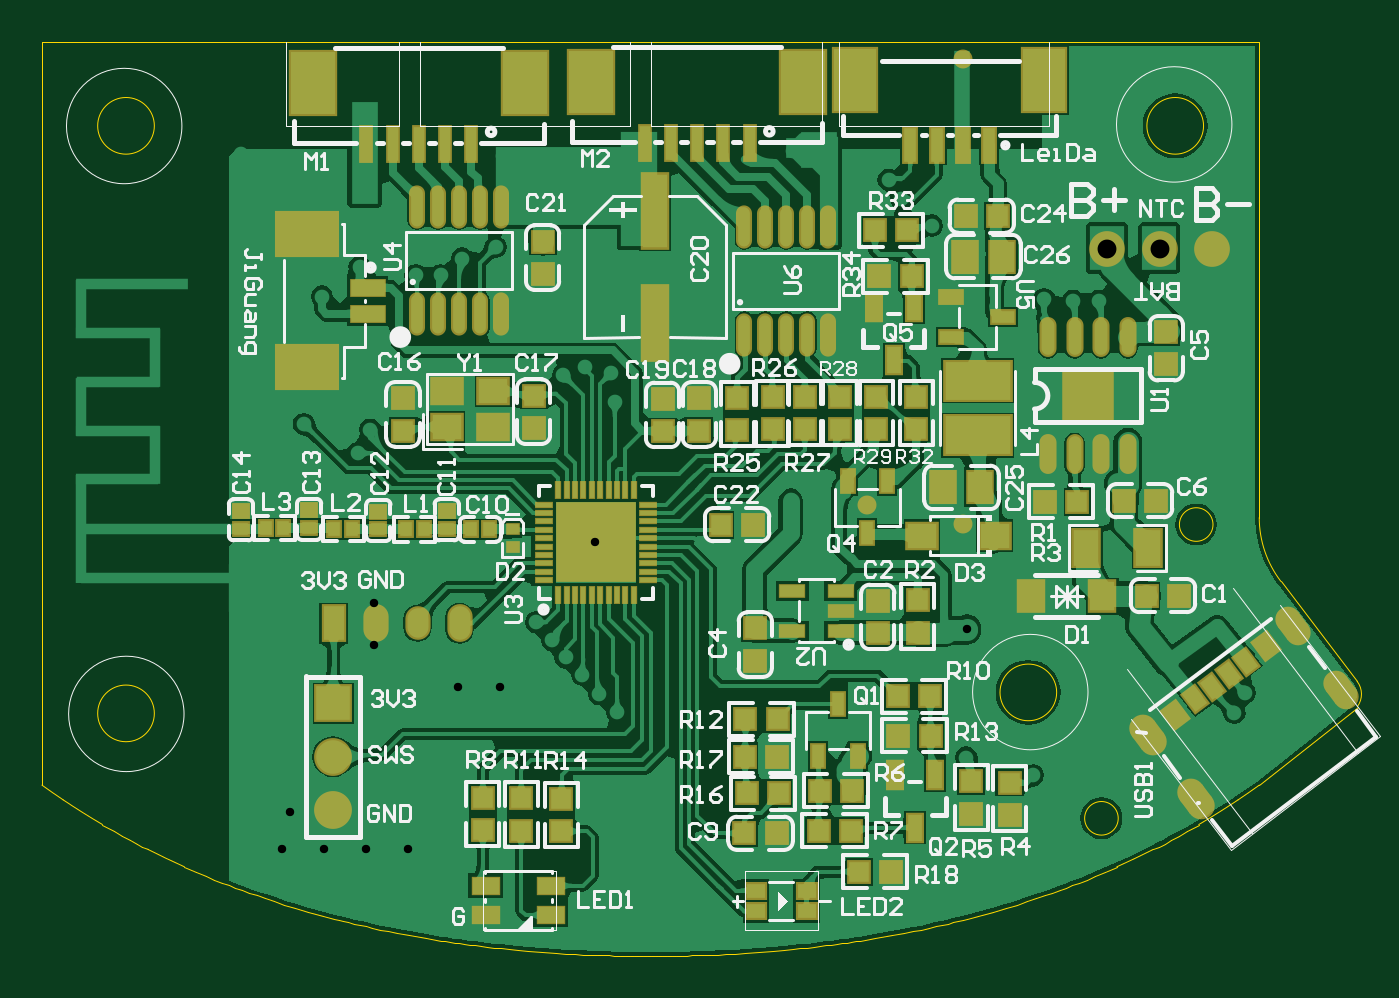
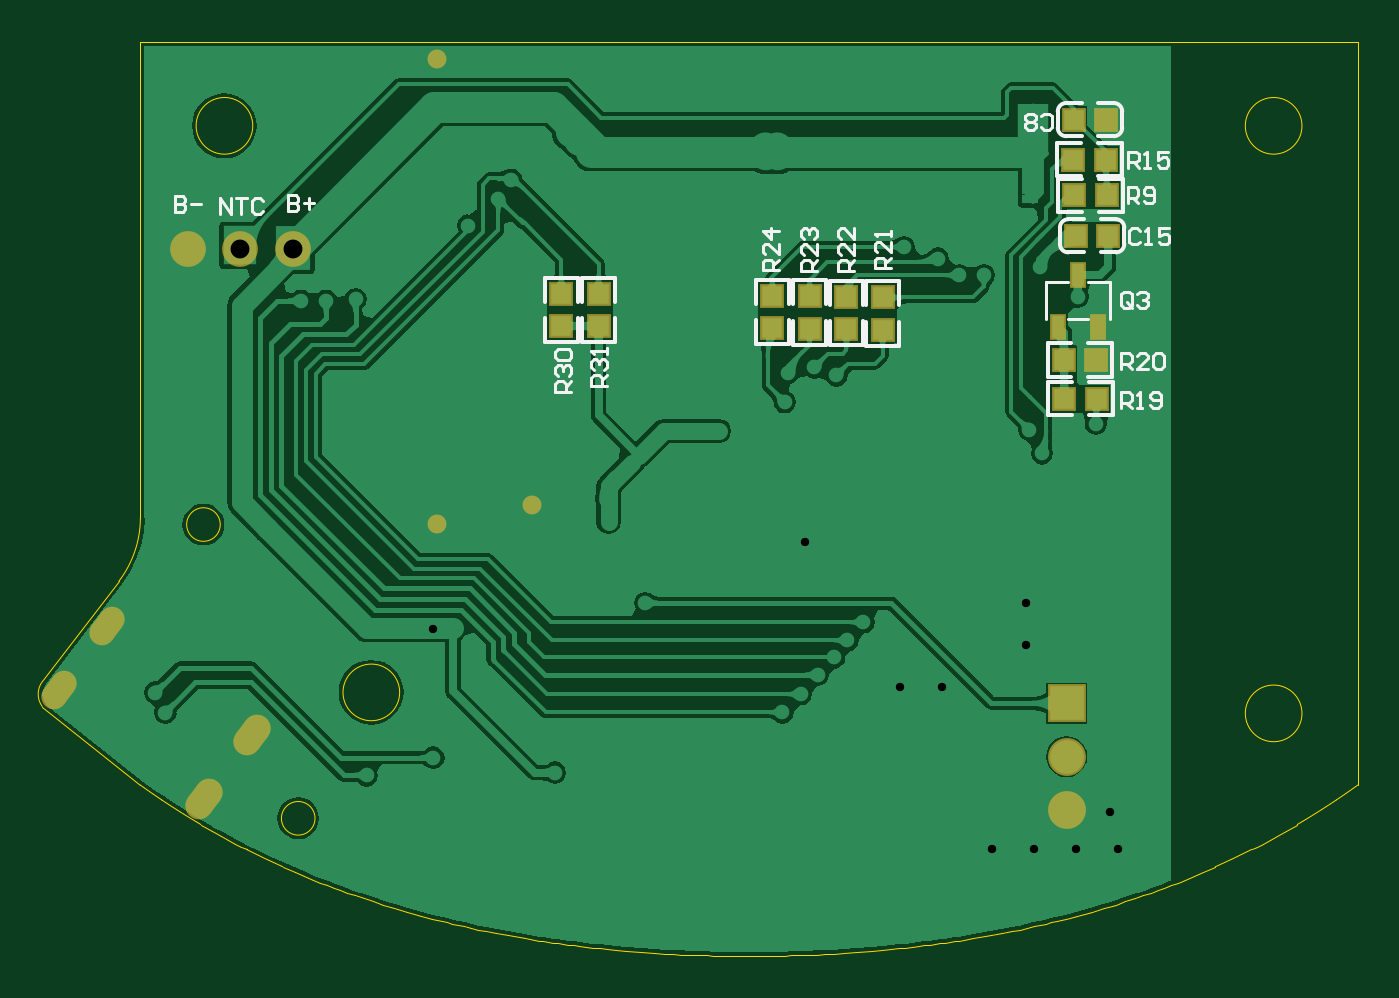
Circuit board: 11 layer files. Board 62.7 x 43.6 mm.
- drill: AICat V1.2-RoundHoles.TXT (2674 bytes)
- drill: AICat V1.2-SlotHoles.TXT (341 bytes)
- bottom_copper: AICat V1.2.GBL (41840 bytes)
- bottom_silk: AICat V1.2.GBO (9011 bytes)
- paste: AICat V1.2.GBP (868 bytes)
- bottom_mask: AICat V1.2.GBS (1932 bytes)
- outline: AICat V1.2.GKO (5282 bytes)
- top_copper: AICat V1.2.GTL (95153 bytes)
- top_silk: AICat V1.2.GTO (47610 bytes)
- paste: AICat V1.2.GTP (10540 bytes)
- top_mask: AICat V1.2.GTS (8138 bytes)

=== drill: AICat V1.2-RoundHoles.TXT ===
M48
;Layer_Color=9474304
;FILE_FORMAT=2:5
INCH,LZ
;TYPE=PLATED
T1F00S00C0.01575
T4F00S00C0.03543
%
T01
X03326Y02488
X03465Y02504
X03575Y02534
X03564Y02601
X03704Y02571
X03713Y02645
X03678Y02747
X03553Y0278
X03535Y02827
X03477Y02958
X03514Y0302169
X0355369
X038266Y03007
X03815Y02966
X03835Y0276
X03919Y02664
X04056Y02864
X04075Y02902
X03325Y02752
X03155Y0307
X03104Y03112
X02746Y03034
X02776Y03
X02801Y02968
X02832Y02935
X02864Y02899
X02898Y02865
X02807Y02867
X027559Y0291339
X0267717
X02682Y02969
X0259842Y0291339
X0244094Y0299213
Y0307087
X02285Y0308126
Y0300252
Y0292378
Y0284504
X0228346Y027559
Y0267717
X0226874Y0260882
X0234748
X0242622
X0250496
X025837
X02905Y02621
X02965Y02623
X02935Y02687
X02877Y02704
X02979Y02727
X02986Y02543
X02895Y02549
X0286Y0247
X02947Y02471
X03053Y02474
X0219Y0260882
Y0268756
Y027663
Y0284504
Y0292378
Y0300252
Y0308126
Y0316
X02239
X02285
X0233
X02375
X02424
X02472
X02518
X02568
X02619
X02661
X02676Y0325
X02622Y03251
X02538
X02494
X02407Y03254
X02361
X02319Y03284
X02278Y03255
X02236Y03256
X02192Y03282
Y0336074
Y0343948
Y0351822
X02233Y0352
X02192Y0359696
Y036757
Y0375444
Y0383318
Y0391192
X0243Y03874
X02429Y03836
X02453Y03787
X02487Y03763
X02522Y03736
X02565
X02567Y03685
X0252
X02607Y03716
X0267Y03738
X02684Y03908
X02724Y03909
X02764Y03908
X02918Y039
X02919Y03935
X03065Y03771
Y03699
Y03636
X03084Y03572
X03036Y0354
X03022Y03593
X03017Y0339268
X02894Y03447
X02887Y03502
X02838Y03512
X02797Y03497
X02707Y03372
X02812Y03233
X02857Y03232
X02903Y03231
Y03182
X0285615Y0318391
X02811Y03185
Y03133
X02858
X02903
X03114Y0316
X02411Y03351
X02435Y03395
X0231Y03406
X02344Y03645
X02415Y037
X02498Y03501
X02535Y03506
X02427Y03993
X03228Y03919
X03258Y03917
X03294Y03938
X03372Y03906
X03346Y03876
X03407Y03864
X03431Y03828
X0351Y03832
X03561Y0385
X03488Y03778
X03498Y03611
X03544Y0361
X03467Y03561
X0337Y03559
X03361Y03509
X03345Y03706
X03183Y03702
X0318Y03658
X03136
X03134Y03702
X03224Y03264
Y03232
X03273Y0318
X03292Y03138
X03241Y03141
X03278Y03298
X03367Y03254
X03455Y03266
X03547Y03218
X03528Y03186
X03639Y03276
X03667Y03313
X03695Y0341
Y03449
Y03484
X03738Y03483
X03739Y03449
X03741Y03413
X03754Y03637
X03802
X03699Y0364
X03687Y03686
X03685Y03727
X03701Y03762
X0374Y03728
X03744Y03686
X03827Y03889
X03777Y03945
X03776Y0402
X03777Y0409
X03546Y04091
X04065Y04081
X04068Y03862
X040139Y0365607
Y0357733
Y0349859
Y0341985
Y0334111
X04016Y03128
X0406178Y03162
T04
X02365Y02682
Y02782
Y02882
X0381704Y0373481
X0391547
X040139
M30

=== drill: AICat V1.2-SlotHoles.TXT ===
M48
;Layer_Color=9474304
;FILE_FORMAT=2:5
INCH,LZ
;TYPE=PLATED
T2F00S00C0.02362
T3F00S00C0.02756
%
G90
G05
T02
G00X0426533Y0289505
M15
G01X0424638Y029202
M16
G00X041753Y0301453
M15
G01X0415634Y0303969
M16
T03
G00X0399366Y0269031
M15
G01X039747Y0271547
M16
G00X0390362Y028098
M15
G01X0388467Y0283495
M16
M17
M30

=== bottom_copper: AICat V1.2.GBL (41840 bytes, source omitted) ===
=== bottom_silk: AICat V1.2.GBO (9011 bytes, source omitted) ===
=== paste: AICat V1.2.GBP ===
G04*
G04 #@! TF.GenerationSoftware,Altium Limited,Altium Designer,18.1.9 (240)*
G04*
G04 Layer_Color=128*
%FSLAX25Y25*%
%MOIN*%
G70*
G01*
G75*
%ADD23R,0.03858X0.03661*%
%ADD26R,0.03661X0.03858*%
%ADD29R,0.02362X0.04213*%
D23*
X271000Y364331D02*
D03*
Y358268D02*
D03*
X277800Y364431D02*
D03*
Y358368D02*
D03*
X284700Y364531D02*
D03*
Y358468D02*
D03*
X291700Y364631D02*
D03*
Y358568D02*
D03*
X324300Y365031D02*
D03*
Y358968D02*
D03*
X331300Y365031D02*
D03*
Y358968D02*
D03*
D26*
X236931Y345300D02*
D03*
X230868D02*
D03*
X230969Y352600D02*
D03*
X237032D02*
D03*
X228668Y375900D02*
D03*
X234731D02*
D03*
X235231Y390200D02*
D03*
X229168D02*
D03*
X228969Y383500D02*
D03*
X235032D02*
D03*
X235132Y397700D02*
D03*
X229069D02*
D03*
D29*
X238092Y358869D02*
D03*
X230612D02*
D03*
X234352Y368594D02*
D03*
M02*

=== bottom_mask: AICat V1.2.GBS ===
G04*
G04 #@! TF.GenerationSoftware,Altium Limited,Altium Designer,18.1.9 (240)*
G04*
G04 Layer_Color=16711935*
%FSLAX25Y25*%
%MOIN*%
G70*
G01*
G75*
%ADD53R,0.04658X0.04461*%
%ADD60R,0.04461X0.04658*%
%ADD63R,0.03162X0.05013*%
%ADD87R,0.07099X0.07099*%
%ADD88C,0.07099*%
G04:AMPARAMS|DCode=89|XSize=82.8mil|YSize=51.31mil|CornerRadius=0mil|HoleSize=0mil|Usage=FLASHONLY|Rotation=127.000|XOffset=0mil|YOffset=0mil|HoleType=Round|Shape=Round|*
%AMOVALD89*
21,1,0.03150,0.05131,0.00000,0.00000,127.0*
1,1,0.05131,0.00948,-0.01258*
1,1,0.05131,-0.00948,0.01258*
%
%ADD89OVALD89*%

G04:AMPARAMS|DCode=90|XSize=78.87mil|YSize=47.37mil|CornerRadius=0mil|HoleSize=0mil|Usage=FLASHONLY|Rotation=127.000|XOffset=0mil|YOffset=0mil|HoleType=Round|Shape=Round|*
%AMOVALD90*
21,1,0.03150,0.04737,0.00000,0.00000,127.0*
1,1,0.04737,0.00948,-0.01258*
1,1,0.04737,-0.00948,0.01258*
%
%ADD90OVALD90*%

%ADD91C,0.06706*%
%ADD92C,0.03556*%
D53*
X271000Y364331D02*
D03*
Y358268D02*
D03*
X277800Y364431D02*
D03*
Y358368D02*
D03*
X284700Y364531D02*
D03*
Y358468D02*
D03*
X291700Y364631D02*
D03*
Y358568D02*
D03*
X324300Y365031D02*
D03*
Y358968D02*
D03*
X331300Y365031D02*
D03*
Y358968D02*
D03*
D60*
X236931Y345300D02*
D03*
X230868D02*
D03*
X230969Y352600D02*
D03*
X237032D02*
D03*
X228668Y375900D02*
D03*
X234731D02*
D03*
X235231Y390200D02*
D03*
X229168D02*
D03*
X228969Y383500D02*
D03*
X235032D02*
D03*
X235132Y397700D02*
D03*
X229069D02*
D03*
D63*
X238092Y358869D02*
D03*
X230612D02*
D03*
X234352Y368594D02*
D03*
D87*
X236500Y288200D02*
D03*
D88*
Y278200D02*
D03*
Y268200D02*
D03*
D89*
X398418Y270289D02*
D03*
X389414Y282238D02*
D03*
D90*
X425586Y290762D02*
D03*
X416582Y302711D02*
D03*
D91*
X381704Y373481D02*
D03*
X391547D02*
D03*
X401389D02*
D03*
D92*
X354600Y409100D02*
D03*
X336700Y325400D02*
D03*
X354700Y321800D02*
D03*
M02*

=== outline: AICat V1.2.GKO ===
G04*
G04 #@! TF.GenerationSoftware,Altium Limited,Altium Designer,18.1.9 (240)*
G04*
G04 Layer_Color=16711935*
%FSLAX25Y25*%
%MOIN*%
G70*
G01*
G75*
%ADD11C,0.00100*%
D11*
X383798Y266613D02*
G03*
X383798Y266613I-3150J0D01*
G01*
X401578Y321731D02*
G03*
X401578Y321731I-3150J0D01*
G01*
X372247Y290235D02*
G03*
X372247Y290235I-5315J0D01*
G01*
X399806Y396534D02*
G03*
X399806Y396534I-5315J0D01*
G01*
X202956Y286298D02*
G03*
X202956Y286298I-5315J0D01*
G01*
Y396534D02*
G03*
X202956Y396534I-5315J0D01*
G01*
X383544Y257519D02*
G03*
X390348Y260764I-65412J145942D01*
G01*
X398917Y265444D02*
G03*
X406283Y270074I-75470J128238D01*
G01*
D02*
G03*
X410258Y272833I-82136J122565D01*
G01*
X201783Y260764D02*
G03*
X208588Y257519I72216J142697D01*
G01*
X185848Y270074D02*
G03*
X193215Y265444I82837J123608D01*
G01*
X181874Y272833D02*
G03*
X185848Y270074I86110J119807D01*
G01*
X428683Y287596D02*
G03*
X428630Y292302I-3182J2318D01*
G01*
X410258Y323035D02*
G03*
X414293Y311094I19685J0D01*
G01*
X296066Y240776D02*
X296805Y240777D01*
X297544Y240779D01*
X298285Y240784D01*
X299150Y240792D01*
X300016Y240802D01*
X300883Y240814D01*
X301876Y240832D01*
X302871Y240854D01*
X303867Y240879D01*
X304990Y240911D01*
X306116Y240948D01*
X307369Y240994D01*
X308752Y241053D01*
X310265Y241125D01*
X311910Y241213D01*
X313816Y241328D01*
X316372Y241504D01*
X319072Y241718D01*
X321009Y241890D01*
X322692Y242051D01*
X324120Y242197D01*
X325419Y242337D01*
X326719Y242485D01*
X327890Y242623D01*
X328932Y242752D01*
X329973Y242885D01*
X331014Y243023D01*
X331925Y243147D01*
X332835Y243275D01*
X333745Y243407D01*
X334654Y243543D01*
X335433Y243662D01*
X338153Y244101D01*
X341375Y244668D01*
X343555Y245080D01*
X345341Y245435D01*
X346866Y245751D01*
X348257Y246050D01*
X349517Y246329D01*
X350645Y246587D01*
X351769Y246850D01*
X352764Y247089D01*
X353755Y247332D01*
X354619Y247548D01*
X355479Y247768D01*
X357554Y248316D01*
X360327Y249087D01*
X362706Y249786D01*
X364820Y250437D01*
X366678Y251031D01*
X368400Y251603D01*
X369990Y252147D01*
X371452Y252663D01*
X372788Y253147D01*
X374002Y253597D01*
X375204Y254054D01*
X376505Y254559D01*
X377899Y255115D01*
X379490Y255768D01*
X381272Y256522D01*
X383544Y257519D01*
X390348Y260764D02*
X391420Y261311D01*
X392485Y261865D01*
X393734Y262529D01*
X395164Y263307D01*
X396769Y264203D01*
X398917Y265444D01*
X410258Y272833D02*
X428770Y287481D01*
X295327Y240777D02*
X296066Y240776D01*
X294587Y240779D02*
X295327Y240777D01*
X293847Y240784D02*
X294587Y240779D01*
X292982Y240792D02*
X293847Y240784D01*
X292115Y240802D02*
X292982Y240792D01*
X291248Y240814D02*
X292115Y240802D01*
X290255Y240832D02*
X291248Y240814D01*
X289261Y240854D02*
X290255Y240832D01*
X288264Y240879D02*
X289261Y240854D01*
X287141Y240911D02*
X288264Y240879D01*
X286016Y240948D02*
X287141Y240911D01*
X284762Y240994D02*
X286016Y240948D01*
X283380Y241053D02*
X284762Y240994D01*
X281867Y241125D02*
X283380Y241053D01*
X280221Y241213D02*
X281867Y241125D01*
X278315Y241328D02*
X280221Y241213D01*
X275760Y241504D02*
X278315Y241328D01*
X273060Y241718D02*
X275760Y241504D01*
X271123Y241890D02*
X273060Y241718D01*
X269439Y242051D02*
X271123Y241890D01*
X268012Y242197D02*
X269439Y242051D01*
X266713Y242337D02*
X268012Y242197D01*
X265412Y242485D02*
X266713Y242337D01*
X264241Y242623D02*
X265412Y242485D01*
X263200Y242752D02*
X264241Y242623D01*
X262158Y242885D02*
X263200Y242752D01*
X261117Y243023D02*
X262158Y242885D01*
X260207Y243147D02*
X261117Y243023D01*
X259296Y243275D02*
X260207Y243147D01*
X258386Y243407D02*
X259296Y243275D01*
X257477Y243543D02*
X258386Y243407D01*
X256698Y243662D02*
X257477Y243543D01*
X253979Y244101D02*
X256698Y243662D01*
X250756Y244668D02*
X253979Y244101D01*
X248576Y245080D02*
X250756Y244668D01*
X246790Y245435D02*
X248576Y245080D01*
X245266Y245751D02*
X246790Y245435D01*
X243874Y246050D02*
X245266Y245751D01*
X242615Y246329D02*
X243874Y246050D01*
X241486Y246587D02*
X242615Y246329D01*
X240362Y246850D02*
X241486Y246587D01*
X239367Y247089D02*
X240362Y246850D01*
X238376Y247332D02*
X239367Y247089D01*
X237512Y247548D02*
X238376Y247332D01*
X236652Y247768D02*
X237512Y247548D01*
X234577Y248316D02*
X236652Y247768D01*
X231804Y249087D02*
X234577Y248316D01*
X229425Y249786D02*
X231804Y249087D01*
X227311Y250437D02*
X229425Y249786D01*
X225454Y251031D02*
X227311Y250437D01*
X223732Y251603D02*
X225454Y251031D01*
X222141Y252147D02*
X223732Y251603D01*
X220680Y252663D02*
X222141Y252147D01*
X219343Y253147D02*
X220680Y252663D01*
X218130Y253597D02*
X219343Y253147D01*
X216927Y254054D02*
X218130Y253597D01*
X215627Y254559D02*
X216927Y254054D01*
X214232Y255115D02*
X215627Y254559D01*
X212641Y255768D02*
X214232Y255115D01*
X210860Y256522D02*
X212641Y255768D01*
X208588Y257519D02*
X210860Y256522D01*
X200711Y261311D02*
X201783Y260764D01*
X199646Y261865D02*
X200711Y261311D01*
X198397Y262529D02*
X199646Y261865D01*
X196967Y263307D02*
X198397Y262529D01*
X195362Y264203D02*
X196967Y263307D01*
X193215Y265444D02*
X195362Y264203D01*
X410258Y323035D02*
Y412282D01*
X414293Y311094D02*
X428630Y292302D01*
X181874Y412282D02*
X410258D01*
X181874Y272833D02*
Y412282D01*
M02*

=== top_copper: AICat V1.2.GTL (95153 bytes, source omitted) ===
=== top_silk: AICat V1.2.GTO (47610 bytes, source omitted) ===
=== paste: AICat V1.2.GTP (10540 bytes, source omitted) ===
=== top_mask: AICat V1.2.GTS (8138 bytes, source omitted) ===
